The GitHub repository darmayuda024/mobilenetv2-klasifikasi-penyakit-kentang contains a labelled image folder "dataset_augmented" with 5 categories: blackspot bruising, brown rot, dry rot, healthy potato, soft rot. Examples follow, each with its label.

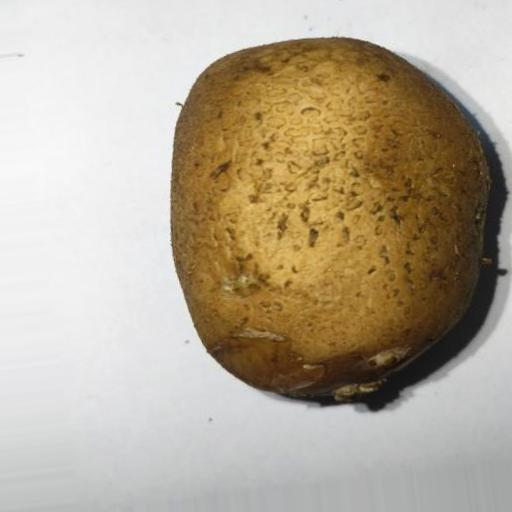
Label: healthy potato

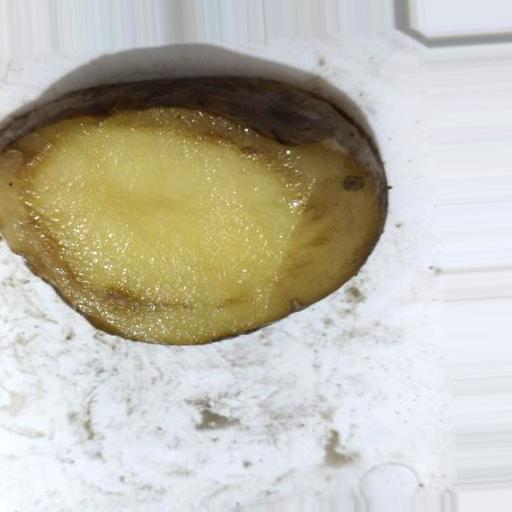
Label: brown rot

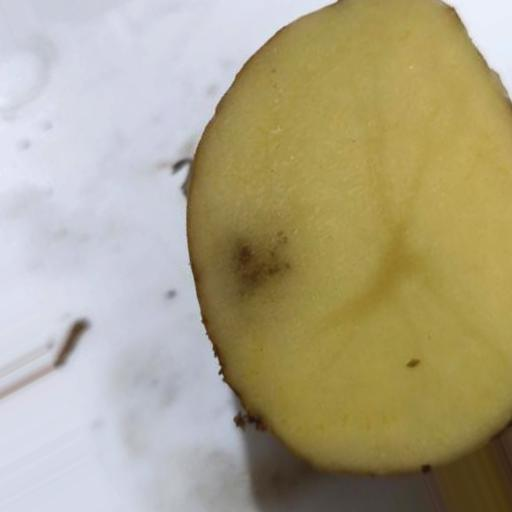
Label: blackspot bruising

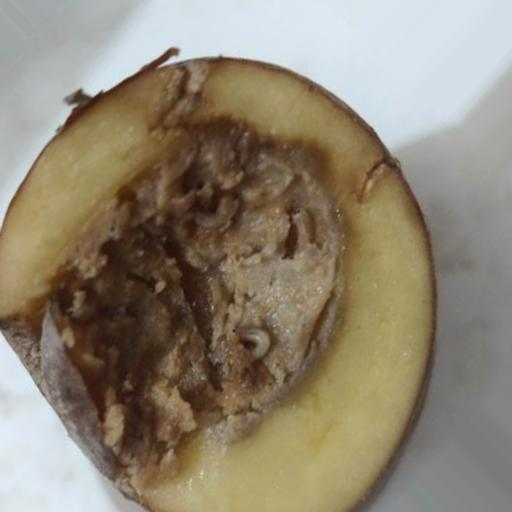
Label: soft rot

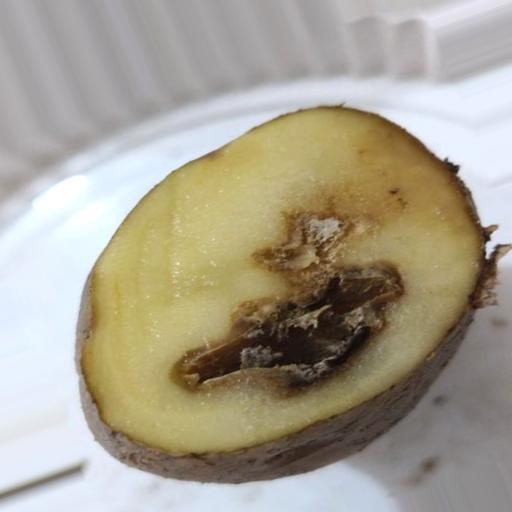
Label: dry rot

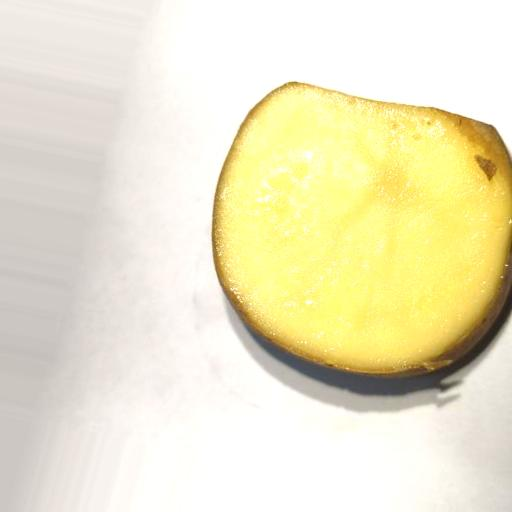
Label: healthy potato
